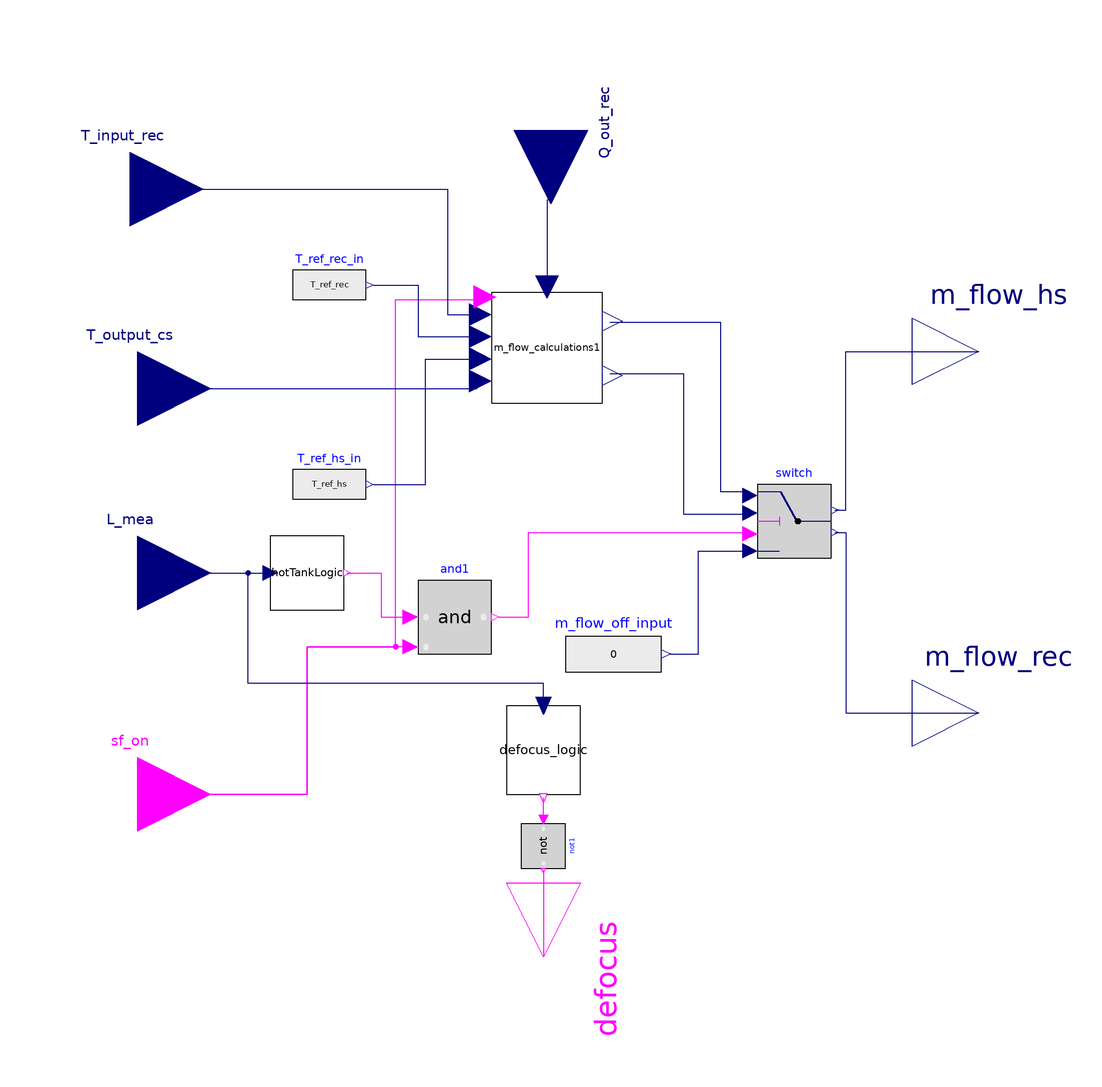

This picture is the connection diagram that the Modelica source below describes through its graphical annotations.

model HXControl
  extends Icons.Control;
  parameter SI.Temperature T_ref_rec=from_degC(570) "Setpoint of temperature";
  parameter SI.Temperature T_ref_hs=from_degC(570) "Setpoint of temperature";
  
  parameter SI.MassFlowRate m_flow_max_CS=1400 "Maximum mass flow rate";
  parameter SI.MassFlowRate m_flow_min_CS=0 "Mass flow rate when control off";
  parameter SI.MassFlowRate m_flow_min_CS_safe=0.2*m_flow_start_CS "Mass flow rate when control off";
  parameter SI.MassFlowRate m_flow_start_CS=0 "Mass flow rate when control off";
  parameter SI.MassFlowRate m_flow_max_Na=1400 "Maximum mass flow rate";
  parameter SI.MassFlowRate m_flow_min_Na=0 "Mass flow rate when control off";
  parameter SI.MassFlowRate m_flow_min_Na_safe=0.2*m_flow_start_Na "Mass flow rate when control off";
  parameter SI.MassFlowRate m_flow_start_Na=0 "Mass flow rate when control off";
  parameter SI.HeatFlowRate Q_flow_rec=0;
  
  parameter Real L_on = 30 "Level of start discharge";
  parameter Real L_off=10 "Level of stop discharge";
  parameter Real L_df_on=99 "Level of start defocus";
  parameter Real L_df_off=96 "Level of stop defocus";
  
  Modelica.Blocks.Sources.RealExpression m_flow_off_input(y=0)
    annotation (Placement(visible = true, transformation(extent = {{6, -46}, {32, -22}}, rotation = 0)));
    
  Modelica.Blocks.Interfaces.RealInput T_input_rec 
    annotation(
    Placement(visible = true, transformation(extent = {{-132, 72}, {-92, 112}}, rotation = 0), iconTransformation(extent = {{-132, 72}, {-92, 112}}, rotation = 0)));
  
  Modelica.Blocks.Interfaces.RealInput T_output_cs
    annotation (
    Placement(visible = true, transformation(extent = {{-130, 18}, {-90, 58}}, rotation = 0), iconTransformation(extent = {{-130, 18}, {-90, 58}}, rotation = 0)));
  
  Modelica.Blocks.Interfaces.RealInput Q_out_rec(start=Q_flow_rec, nominal=Q_flow_rec)
    annotation (
    Placement(visible = true, transformation(origin = {2, 108},extent = {{-20, -20}, {20, 20}}, rotation = -90), iconTransformation(origin = {2, 108},extent = {{-20, -20}, {20, 20}}, rotation = -90)));
  
  Modelica.Blocks.Sources.RealExpression T_ref_rec_in(y=T_ref_rec)
    annotation (
    Placement(visible = true, transformation(extent = {{-68, 56}, {-48, 76}}, rotation = 0)));
  
  Modelica.Blocks.Sources.RealExpression T_ref_hs_in(y=T_ref_hs) 
   annotation(
    Placement(visible = true, transformation(extent = {{-68, 2}, {-48, 22}}, rotation = 0)));
   
  Modelica.Blocks.Interfaces.RealInput L_mea
    annotation (
    Placement(visible = true, transformation(extent = {{-130, -32}, {-90, 8}}, rotation = 0), iconTransformation(extent = {{-130, -32}, {-90, 8}}, rotation = 0)));
  
  Modelica.Blocks.Interfaces.RealOutput m_flow_rec
    annotation (
    Placement(visible = true, transformation(extent = {{100, -68}, {136, -32}}, rotation = 0), iconTransformation(extent = {{100, -68}, {136, -32}}, rotation = 0)));
    
    Modelica.Blocks.Interfaces.RealOutput m_flow_hs(start=m_flow_start_CS, nominal=m_flow_start_CS)
    annotation (Placement(visible = true, transformation(extent = {{100, 30}, {136, 66}}, rotation = 0), iconTransformation(extent = {{100, 30}, {136, 66}}, rotation = 0)));
  
  Modelica.Blocks.Interfaces.BooleanInput sf_on
    annotation (
    Placement(visible = true, transformation(extent = {{-130, -92}, {-90, -52}}, rotation = 0), iconTransformation(extent = {{-130, -92}, {-90, -52}}, rotation = 0)));
 
  SolarTherm.Models.Control.Level2Logic hotTankLogic(level_max=30, level_min=L_off)
    annotation (
    Placement(visible = true, transformation(extent = {{-74, -22}, {-54, -2}}, rotation = 0)));
  
  Modelica.Blocks.Logical.And and1
    annotation (
    Placement(visible = true, transformation(extent = {{-34, -34}, {-14, -14}}, rotation = 0)));
  
  SolarTherm.Models.Control.Level2Logic defocus_logic(
    y(start=false),
    level_max=L_df_off,
    level_min=L_df_on)  
    annotation (
    Placement(visible = true, transformation(origin = {0, -60}, extent = {{-12, -10}, {12, 10}}, rotation = -90)));
  
  Modelica.Blocks.Logical.Not not1 
    annotation (
    Placement(visible = true, transformation(origin = {0, -86}, extent = {{-6, -6}, {6, 6}}, rotation = -90)));
  
  Modelica.Blocks.Interfaces.BooleanOutput defocus  
   annotation (
   Placement(visible = true, transformation(origin = {0, -116}, extent = {{-20, -20}, {20, 20}}, rotation = -90), iconTransformation(origin = {0, -116}, extent = {{-20, -20}, {20, 20}}, rotation = -90)));
  
  SolarTherm.Models.Control.Switch2 switch 
   annotation(
    Placement(visible = true, transformation(origin = {68, 2}, extent = {{-10, -10}, {10, 10}}, rotation = 0)));
  SolarTherm.Models.Control.m_flow_calculations_simple m_flow_calculations1(
	m_flow_max_Na=m_flow_max_Na,
	m_flow_max_CS=m_flow_max_CS,
	m_flow_start_Na=m_flow_start_Na,
	m_flow_start_CS=m_flow_start_CS,
	m_flow_min_CS=m_flow_min_CS,
	m_flow_min_Na=m_flow_min_Na,
	m_flow_min_Na_safe=m_flow_min_Na_safe,
	m_flow_min_CS_safe=m_flow_min_CS_safe,
	Q_flow_rec=Q_flow_rec) 
	annotation( Placement(visible = true, transformation(origin = {1, 49}, extent = {{-15, -15}, {15, 15}}, rotation = 0)));

equation
  connect(Q_out_rec, m_flow_calculations1.Q_out_rec) annotation(
    Line(points = {{2, 108}, {2, 89}, {1, 89}, {1, 65.5}}, color = {0, 0, 127}));
  connect(m_flow_calculations1.m_flow_rec, switch.in1) annotation(
    Line(points = {{18, 42}, {38, 42}, {38, 4}, {56, 4}, {56, 4}}, color = {0, 0, 127}));
  connect(m_flow_calculations1.m_flow_hs, switch.in2) annotation( 
  Line(points = {{18, 56}, {48, 56}, {48, 10}, {56, 10}, {56, 10}}, color = {0, 0, 127}));
  connect(m_flow_off_input.y, switch.u3) annotation(
    Line(points = {{34, -34}, {42, -34}, {42, -6}, {56, -6}}, color = {0, 0, 127}));
  connect(and1.y, switch.u2) annotation(
    Line(points = {{-12, -24}, {-4, -24}, {-4, -1}, {56, -1}}, color = {255, 0, 255}));
  connect(switch.y1, m_flow_rec) annotation(
    Line(points = {{79, -1}, {82, -1}, {82, -50}, {118, -50}}, color = {0, 0, 127}));
  connect(switch.y2, m_flow_hs) annotation(
    Line(points = {{79, 5}, {82, 5}, {82, 48}, {118, 48}}, color = {0, 0, 127}));
  connect(sf_on, m_flow_calculations1.sf_on) annotation(
    Line(points = {{-110, -72}, {-64, -72}, {-64, -32}, {-40, -32}, {-40, 62}, {-16, 62}, {-16, 62}}, color = {255, 0, 255}));
  connect(T_output_cs, m_flow_calculations1.T_output_cs) annotation(
    Line(points = {{-110, 38}, {-18, 38}, {-18, 40}, {-18, 40}}, color = {0, 0, 127}));
  connect(T_ref_hs_in.y, m_flow_calculations1.T_input_hs) annotation(
    Line(points = {{-46, 12}, {-32, 12}, {-32, 46}, {-18, 46}, {-18, 46}}, color = {0, 0, 127}));
  connect(T_ref_rec_in.y, m_flow_calculations1.T_out_rec_ref) annotation(
    Line(points = {{-46, 66}, {-34, 66}, {-34, 52}, {-18, 52}, {-18, 52}}, color = {0, 0, 127}));
  connect(T_input_rec, m_flow_calculations1.T_input_rec) annotation(
    Line(points = {{-112, 92}, {-26, 92}, {-26, 58}, {-18, 58}, {-18, 58}}, color = {0, 0, 127}));
  connect(not1.y, defocus) annotation(
    Line(points = {{0, -92.6}, {0, -116}}, color = {255, 0, 255}));
  connect(L_mea, hotTankLogic.level_ref) annotation(
    Line(points = {{-110, -12}, {-74, -12}}, color = {0, 0, 127}));
  connect(not1.u, defocus_logic.y) annotation(
    Line(points = {{0, -78.8}, {0, -76}, {-1.33227e-15, -76}, {-1.33227e-15, -72.96}}, color = {255, 0, 255}));
  connect(and1.u2, sf_on) annotation(
    Line(points = {{-36, -32}, {-64, -32}, {-64, -72}, {-110, -72}}, color = {255, 0, 255}));
  connect(defocus_logic.level_ref, hotTankLogic.level_ref) annotation(
    Line(points = {{0, -48}, {0, -42}, {-80, -42}, {-80, -12}, {-74, -12}}, color = {0, 0, 127}));
  connect(hotTankLogic.y, and1.u1) annotation(
    Line(points = {{-53.2, -12}, {-44, -12}, {-44, -24}, {-36, -24}}, color = {255, 0, 255}));

  annotation (
  Documentation(revisions="<html> 
  <ul>
  <li>Salvatore Guccione:<br>Released first version. </li>
  </ul>
  </html>"));
end HXControl;